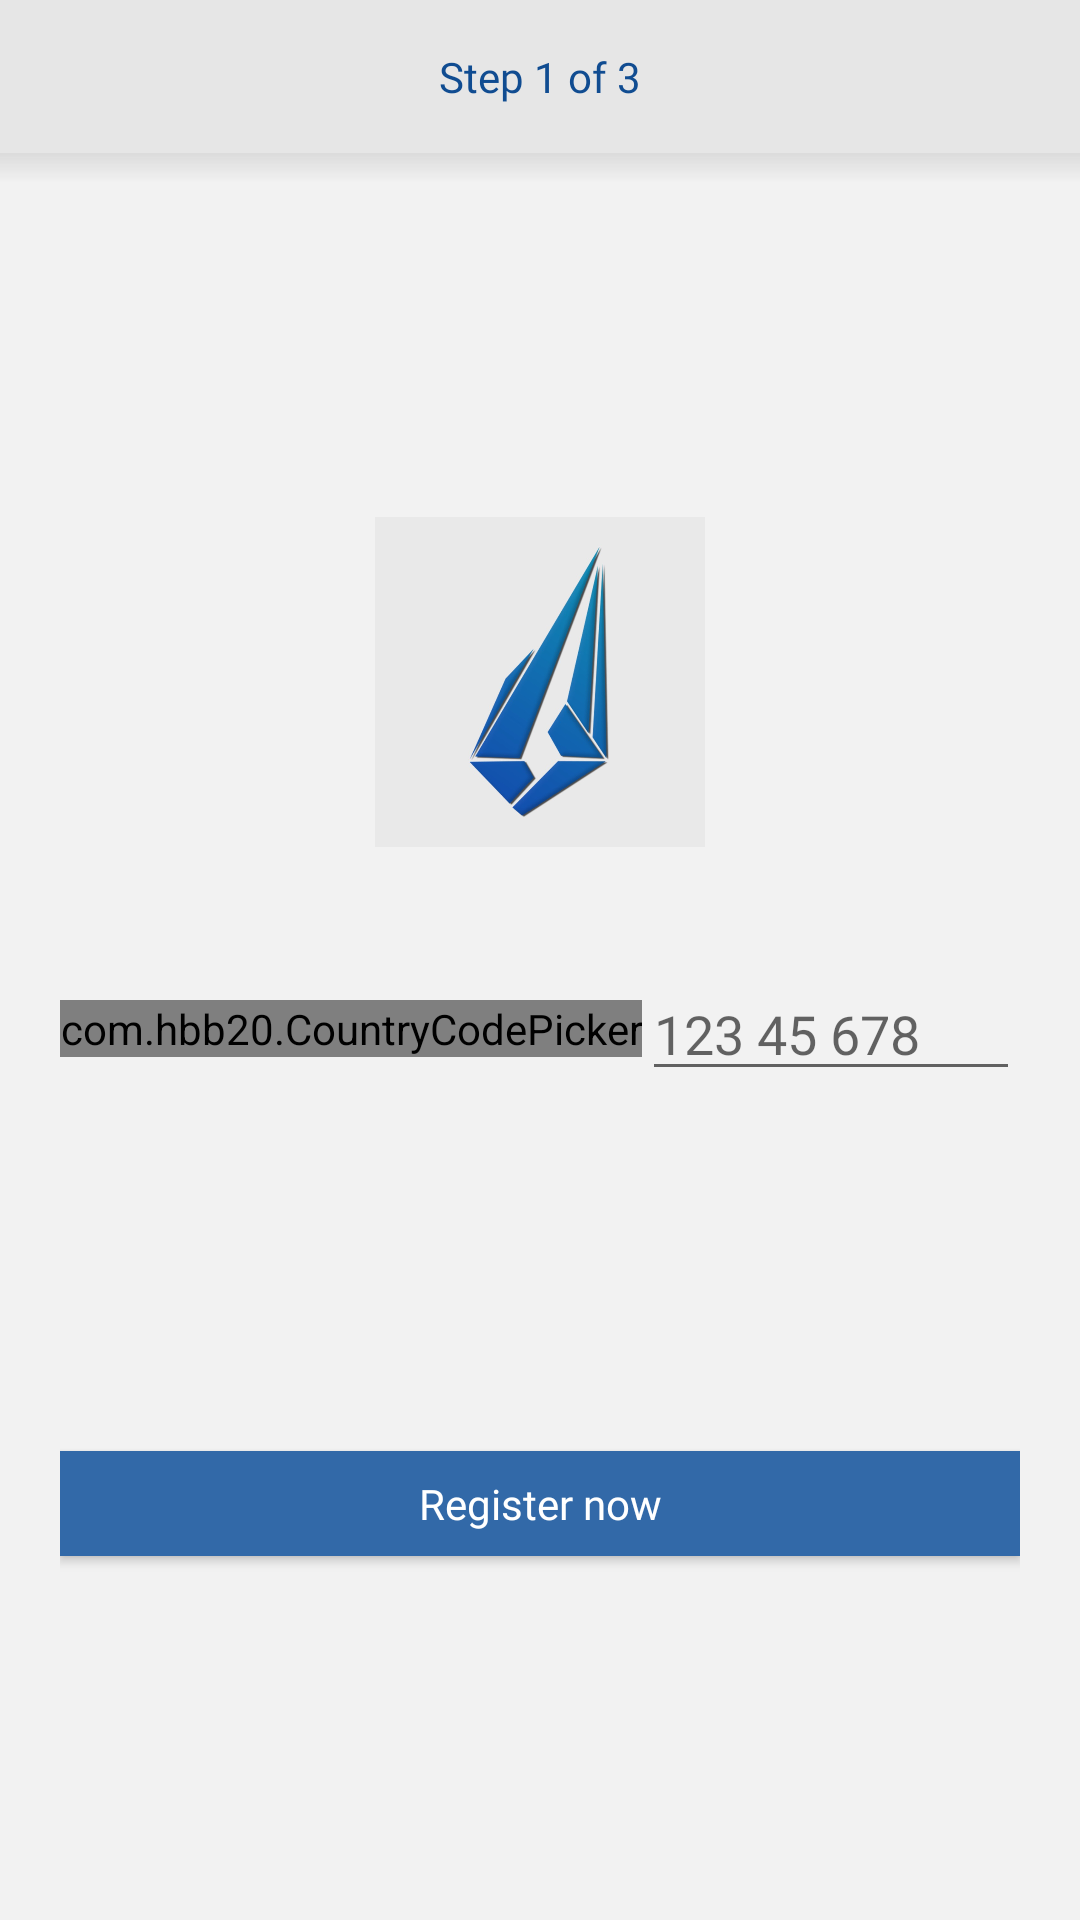

Here is an Android app screen rendered from its layout file. Give the layout XML and the strings, colors and styles it references.
<!-- AndroidManifest.xml: application theme AppTheme -->
<!-- res/layout/fragment_register_first.xml -->
<?xml version="1.0" encoding="utf-8"?>
<LinearLayout xmlns:android="http://schemas.android.com/apk/res/android"
    xmlns:app="http://schemas.android.com/apk/res-auto"
    xmlns:tools="http://schemas.android.com/tools"
    android:layout_width="match_parent"
    android:layout_height="match_parent"
    android:orientation="vertical"
    android:background="@color/grey_5"
    tools:context=".ui.cart.ShoppingBasketFragment">


    <RelativeLayout
        android:layout_width="match_parent"
        android:layout_height="0dp"
        android:orientation="horizontal"
        android:background="@color/grey_10"
        android:layout_weight="0.08">


        <TextView
            android:layout_width="match_parent"
            android:layout_height="wrap_content"
            android:textColor="@color/colorPrimaryDark"
            android:fontFamily="@font/cairobold"
            android:layout_centerInParent="true"
            android:textAlignment="center"
            android:paddingHorizontal="20dp"
            android:text="@string/Reg_first_step"
            />












    </RelativeLayout>

    <RelativeLayout
        android:layout_width="match_parent"
        android:layout_height="0dp"
        android:orientation="horizontal"
        android:layout_weight="0.92">


        <LinearLayout
            android:layout_width="match_parent"
            android:layout_height="match_parent"
            android:background="@color/grey_5"
            android:orientation="vertical"
            android:gravity="center"
            android:padding="20dp">

            <ImageView
                android:layout_width="110dp"
                android:layout_height="110dp"
                android:src="@drawable/logoicon"
                android:layout_marginHorizontal="10dp"
                android:background="@drawable/iv_boarder"
                />

            <LinearLayout
                android:id="@+id/firstRegister_ll_phoneContainer"
                android:layout_width="match_parent"
                android:layout_height="wrap_content"
                android:layout_marginTop="40dp"
                android:layout_gravity="bottom"
                android:layoutDirection="ltr"
                android:gravity="center_vertical">

                
                <com.hbb20.CountryCodePicker
                    android:id="@+id/firstRegister_ccp"
                    android:layout_width="wrap_content"
                    android:layout_height="wrap_content"
                    android:fontFamily="@font/cairoregular"


                    android:layout_alignParentLeft="true"
                    android:layoutDirection="ltr"
                    app:ccp_customMasterCountries="sa,eg"
                    app:ccp_autoDetectLanguage="true"
                    app:ccp_autoFormatNumber="true"

                    app:ccp_defaultNameCode="SA"

                    app:ccp_contentColor="@color/colorPrimaryBlack"
                    app:ccp_flagBorderColor="@color/colorPrimaryBlack"
                    app:ccp_autoDetectCountry="true"
                    app:ccp_rememberLastSelection="true"
                    app:ccp_arrowSize="26sp"

                    />
                <EditText
                    android:id="@+id/firstRegister_ET_carrierNumber"
                    android:layout_width="match_parent"
                    android:layout_height="wrap_content"
                    android:layout_toRightOf="@id/firstRegister_ccp"
                    android:editable="false"
                    android:hint="123 45 678"
                    android:digits="0123456789"
                    android:fontFamily="@font/cairoregular"
                    android:inputType="phone"
                    android:singleLine="true" />
            </LinearLayout>

            <Button
                android:id="@+id/firstRegister_BTN_continueasguest"
                android:layout_width="match_parent"
                android:layout_height="35dp"
                android:layout_marginTop="120dp"
                android:textAllCaps="false"
                android:fontFamily="@font/cairobold"
                android:background="@color/colorPrimary"
                android:textColor="@android:color/white"
                android:text="@string/Registerـnow"/>

        </LinearLayout>

        <RelativeLayout
            android:layout_width="match_parent"
            android:layout_height="20dp"
            android:background="@drawable/gradient_addproduct_shadow"/>
    </RelativeLayout>



</LinearLayout>
<!-- resources referenced by this layout -->
<resources>
  <color name="colorPrimary">#3269a8</color>
  <color name="colorPrimaryBlack">#011e40</color>
  <color name="colorPrimaryDark">#104C91</color>
  <color name="grey_10">#e6e6e6</color>
  <color name="grey_5">#f2f2f2</color>
  <!-- drawable gradient_addproduct_shadow (drawable) -->
  <?xml version="1.0" encoding="utf-8"?>
  <shape xmlns:android="http://schemas.android.com/apk/res/android"
      android:shape="rectangle">
      <gradient
          android:angle="90"
          android:startColor="@color/transparent"
          android:centerColor="@color/transparent"
          android:endColor="@color/grey_40_transparent"
          android:type="linear"/>
  
  
  
  
  
  
  </shape>
  <!-- drawable logoicon: png bitmap (drawable, 250979 bytes) -->
  <!-- mipmap ic_delete: png bitmap (mipmap-hdpi, 1228 bytes) -->
  <string name="Reg_first_step">Step 1 of 3</string>
  <string name="Register">Register</string>
  <style name="AppTheme" parent="Theme.AppCompat.Light.NoActionBar">
          
          <item name="colorPrimary">@color/colorPrimary</item>
          <item name="colorPrimaryDark">@color/colorPrimaryDark</item>
          <item name="colorAccent">@color/colorAccent</item>
      </style>
  <color name="transparent">#00000000</color>
  <color name="grey_40_transparent">#40999999</color>
  <color name="colorAccent">#7ba5d4</color>
</resources>
